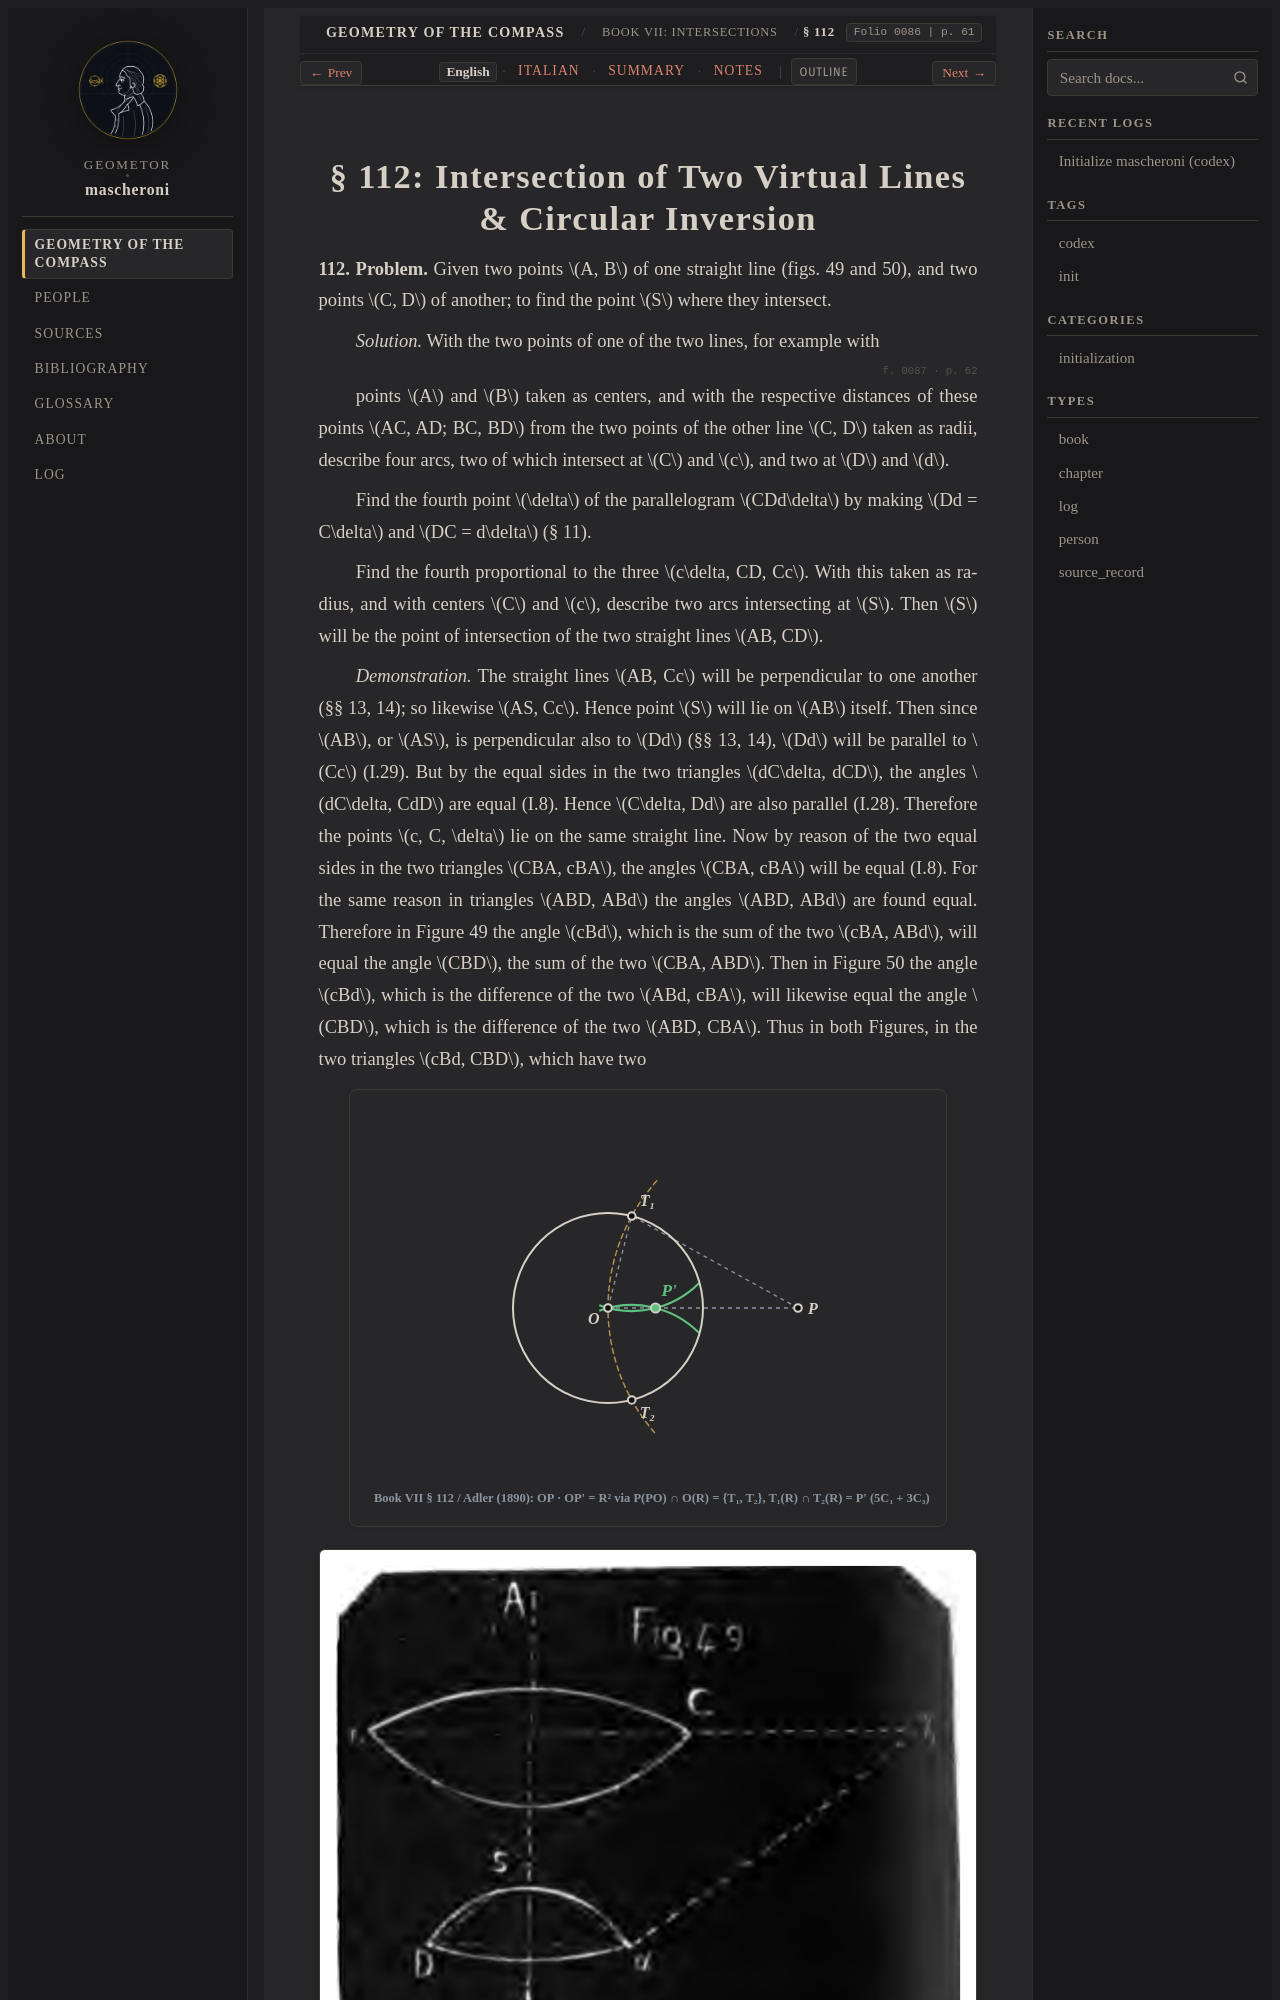

repository: geometor/mascheroni · page: geometria_del_compasso/07-book-07/03-sec-112-line-line/index.html · generator: sphinx

:order: 3
:layout: book
:title: § 112: Intersection of Two Virtual Lines & Circular Inversion
:nav_title: § 112: Line–Line & Inversion
:breadcrumb_title: § 112: Line–Line & Inversion
:folio: 0086
:page: 61
:tracks: English: index | Italian: it | Summary: summary | Notes: notes

.. _mascheroni-07-book-07-03-sec-112-line-line-en:
